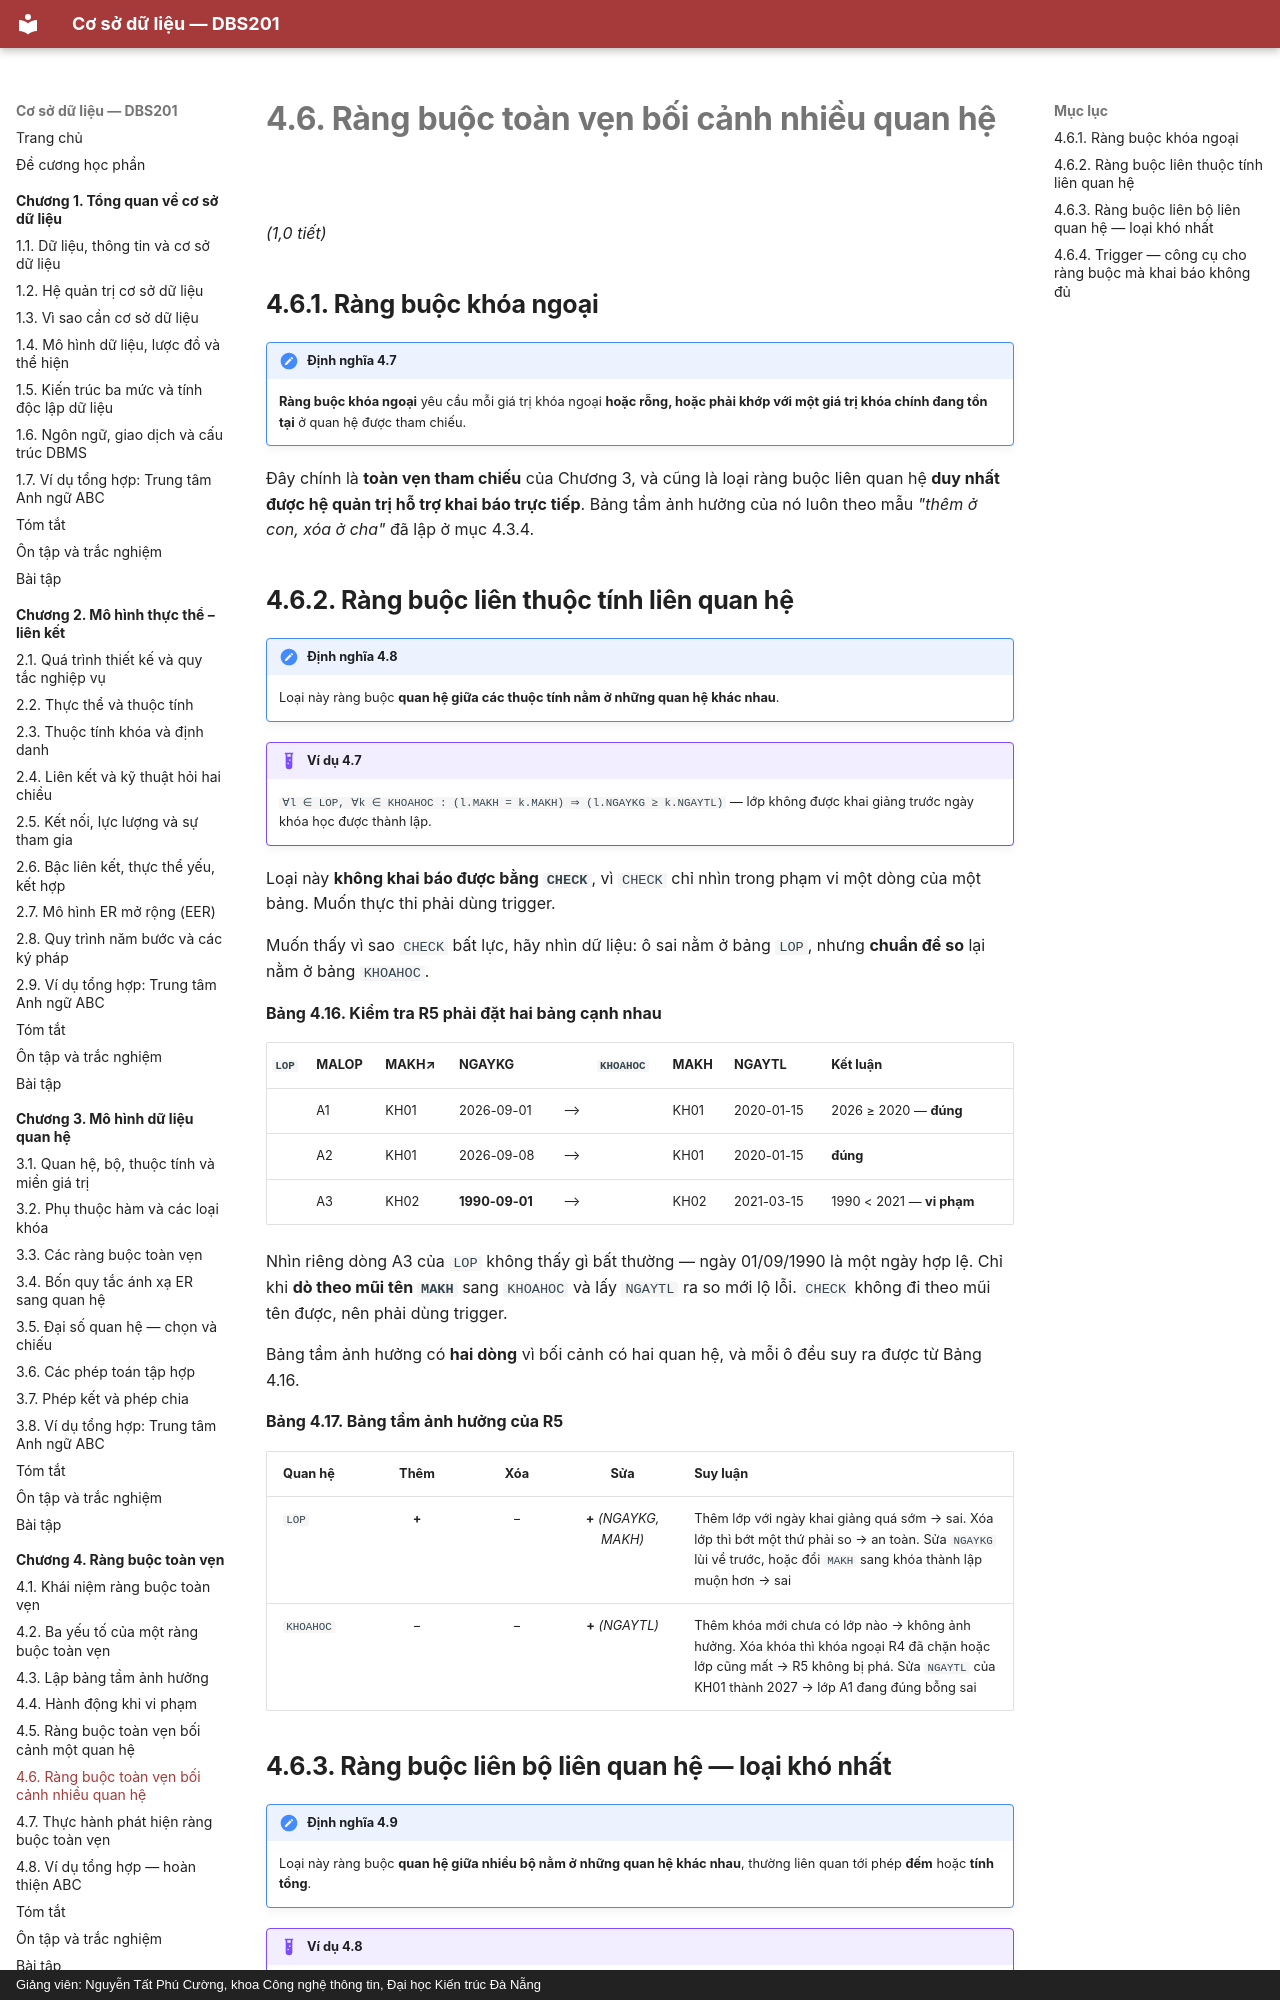

repository: CuongNguyenDAU/csdl-dbs201 · page: chuong-4/4-6-rang-buoc-toan-ven-boi-canh-nhieu-quan-he/index.html · generator: mkdocs · copyright: Giảng viên: Nguyễn Tất Phú Cường, khoa Công nghệ thông tin, Đại học Kiến trúc Đà Nẵng

# 4.6. Ràng buộc toàn vẹn bối cảnh nhiều quan hệ

*(1,0 tiết)*

## 4.6.1. Ràng buộc khóa ngoại

!!! note "Định nghĩa 4.7"

    **Ràng buộc khóa ngoại** yêu cầu mỗi giá trị khóa ngoại **hoặc rỗng, hoặc phải khớp với một giá trị khóa chính đang tồn tại** ở quan hệ được tham chiếu.

Đây chính là **toàn vẹn tham chiếu** của Chương 3, và cũng là loại ràng buộc liên quan hệ **duy nhất được hệ quản trị hỗ trợ khai báo trực tiếp**. Bảng tầm ảnh hưởng của nó luôn theo mẫu *"thêm ở con, xóa ở cha"* đã lập ở mục 4.3.4.

## 4.6.2. Ràng buộc liên thuộc tính liên quan hệ

!!! note "Định nghĩa 4.8"

    Loại này ràng buộc **quan hệ giữa các thuộc tính nằm ở những quan hệ khác nhau**.

!!! example "Ví dụ 4.7"

    `∀l ∈ LOP, ∀k ∈ KHOAHOC : (l.MAKH = k.MAKH) ⇒ (l.NGAYKG ≥ k.NGAYTL)` — lớp không được khai giảng trước ngày khóa học được thành lập.

Loại này **không khai báo được bằng `CHECK`**, vì `CHECK` chỉ nhìn trong phạm vi một dòng của một bảng. Muốn thực thi phải dùng trigger.

Muốn thấy vì sao `CHECK` bất lực, hãy nhìn dữ liệu: ô sai nằm ở bảng `LOP`, nhưng **chuẩn để so** lại nằm ở bảng `KHOAHOC`.

**Bảng 4.16. Kiểm tra R5 phải đặt hai bảng cạnh nhau**

| `LOP` | MALOP | MAKH↗ | NGAYKG | | `KHOAHOC` | MAKH | NGAYTL | Kết luận |
|---|---|---|---|---|---|---|---|---|
| | A1 | KH01 | 2026-09-01 | ⟶ | | KH01 | 2020-01-15 | 2026 ≥ 2020 — **đúng** |
| | A2 | KH01 | 2026-09-08 | ⟶ | | KH01 | 2020-01-15 | **đúng** |
| | A3 | KH02 | **1990-09-01** | ⟶ | | KH02 | 2021-03-15 | 1990 < 2021 — **vi phạm** |

Nhìn riêng dòng A3 của `LOP` không thấy gì bất thường — ngày 01/09/1990 là một ngày hợp lệ. Chỉ khi **dò theo mũi tên `MAKH`** sang `KHOAHOC` và lấy `NGAYTL` ra so mới lộ lỗi. `CHECK` không đi theo mũi tên được, nên phải dùng trigger.

Bảng tầm ảnh hưởng có **hai dòng** vì bối cảnh có hai quan hệ, và mỗi ô đều suy ra được từ Bảng 4.16.

**Bảng 4.17. Bảng tầm ảnh hưởng của R5**

| Quan hệ | Thêm | Xóa | Sửa | Suy luận |
|---|:--:|:--:|:--:|---|
| `LOP` | **+** | − | **+** *(NGAYKG, MAKH)* | Thêm lớp với ngày khai giảng quá sớm → sai. Xóa lớp thì bớt một thứ phải so → an toàn. Sửa `NGAYKG` lùi về trước, hoặc đổi `MAKH` sang khóa thành lập muộn hơn → sai |
| `KHOAHOC` | − | − | **+** *(NGAYTL)* | Thêm khóa mới chưa có lớp nào → không ảnh hưởng. Xóa khóa thì khóa ngoại R4 đã chặn hoặc lớp cũng mất → R5 không bị phá. Sửa `NGAYTL` của KH01 thành 2027 → lớp A1 đang đúng bỗng sai |
